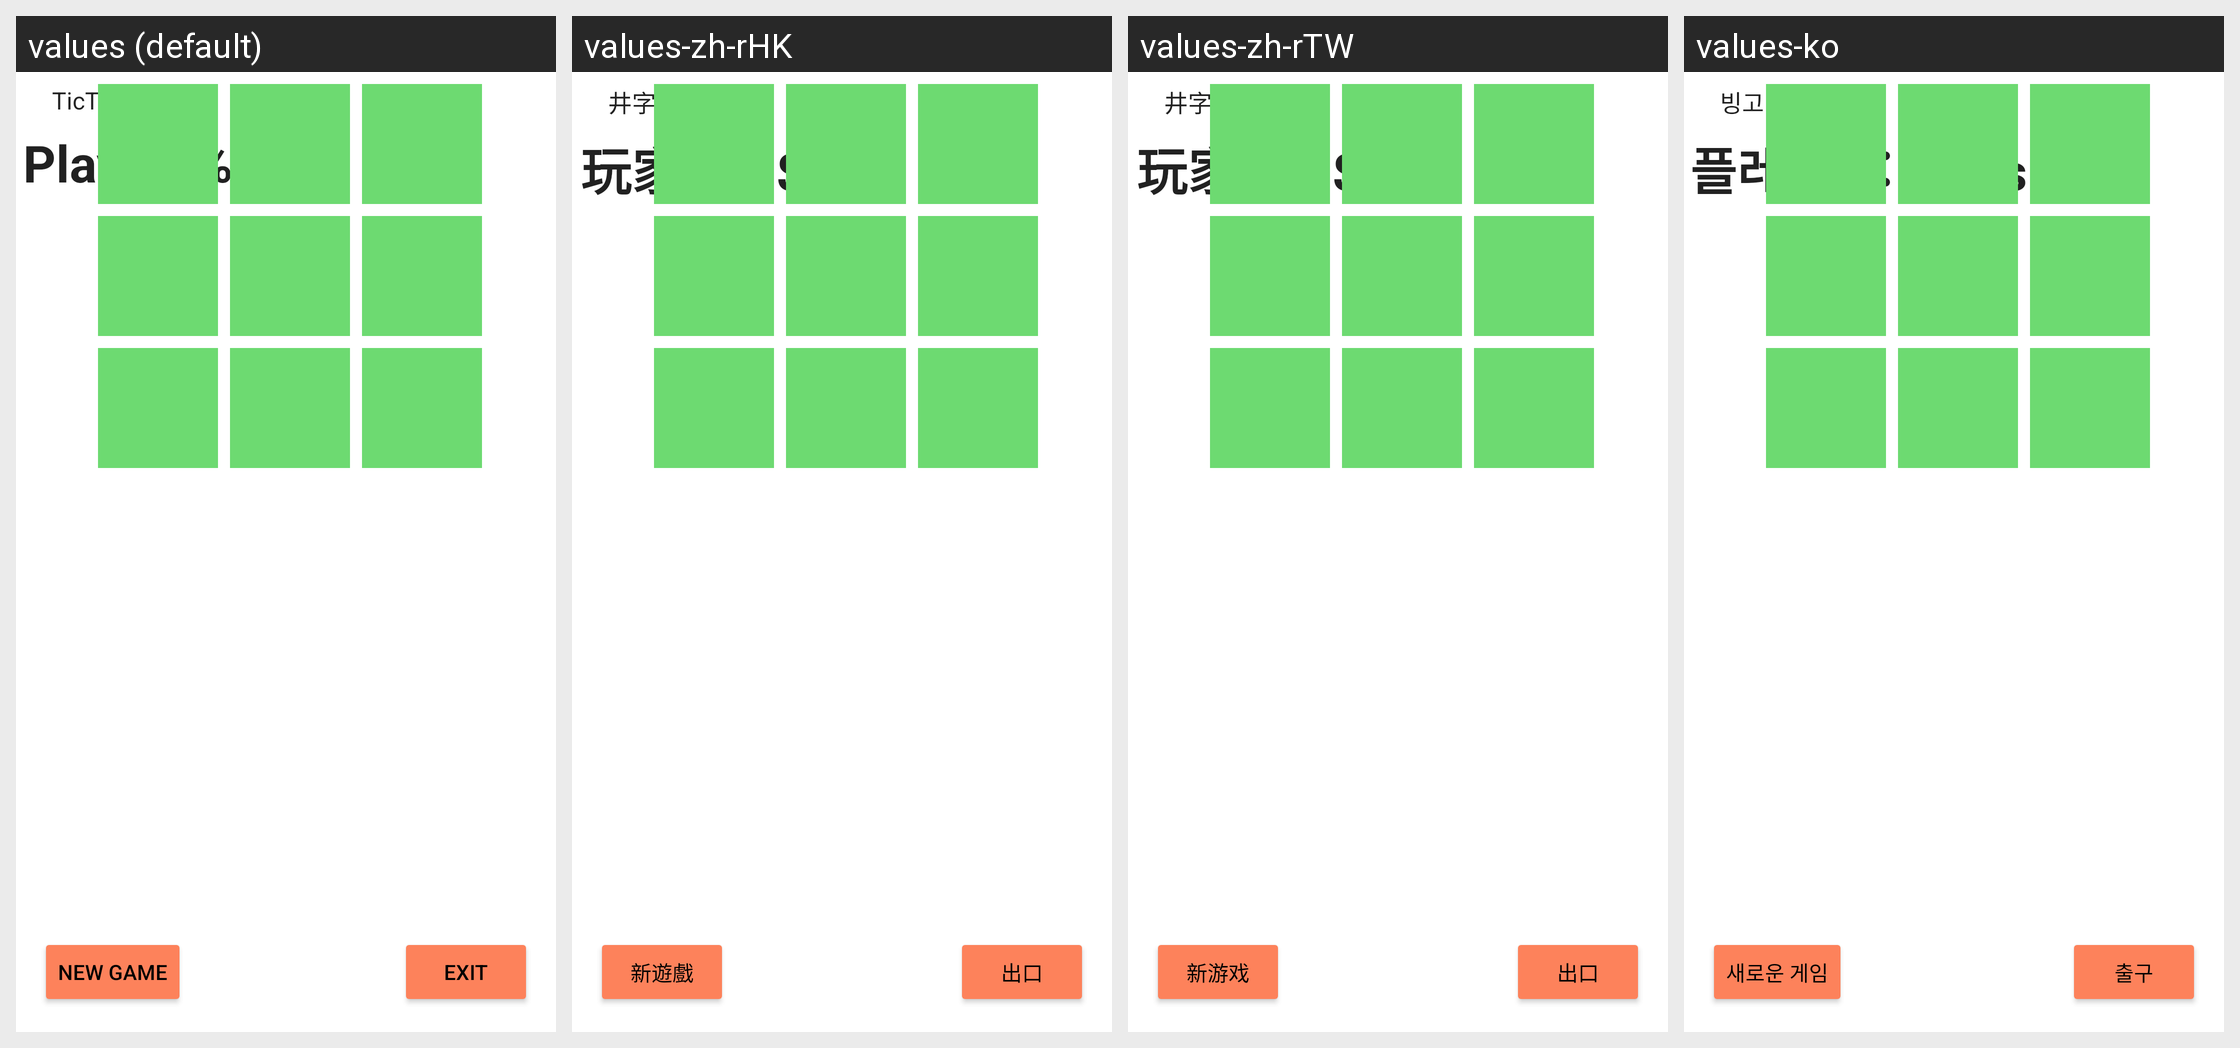

This grid shows one Android layout under several languages. Give, for every string resource on the screen, its name, the default text and each shown locale's text.
Android screen res/layout/activity_main_landscape.xml rendered under 4 locales, left to right: values (default), values-zh-rHK, values-zh-rTW, values-ko. Device: Nexus 5 (rendered at 1080×1920; each locale shown at half size, 540×960, under a caption strip naming it); theme Theme.TicTacToePlaystore.
Strings drawn on this screen, with the default value and each locale's value (text and hints the layout hard-codes appear in the picture but are not listed):

app_name
  values: TicTacToe
  values-zh-rHK: 井字遊戲
  values-zh-rTW: 井字遊戲
  values-ko: 빙고 게임

curr_player_message
  values: Player: %1$s
  values-zh-rHK: 玩家: %1$s
  values-zh-rTW: 玩家: %1$s
  values-ko: 플레이어: %1$s

exit_message
  values: Exit
  values-zh-rHK: 出口
  values-zh-rTW: 出口
  values-ko: 출구

new_game_message
  values: New Game
  values-zh-rHK: 新遊戲
  values-zh-rTW: 新游戏
  values-ko: 새로운 게임
